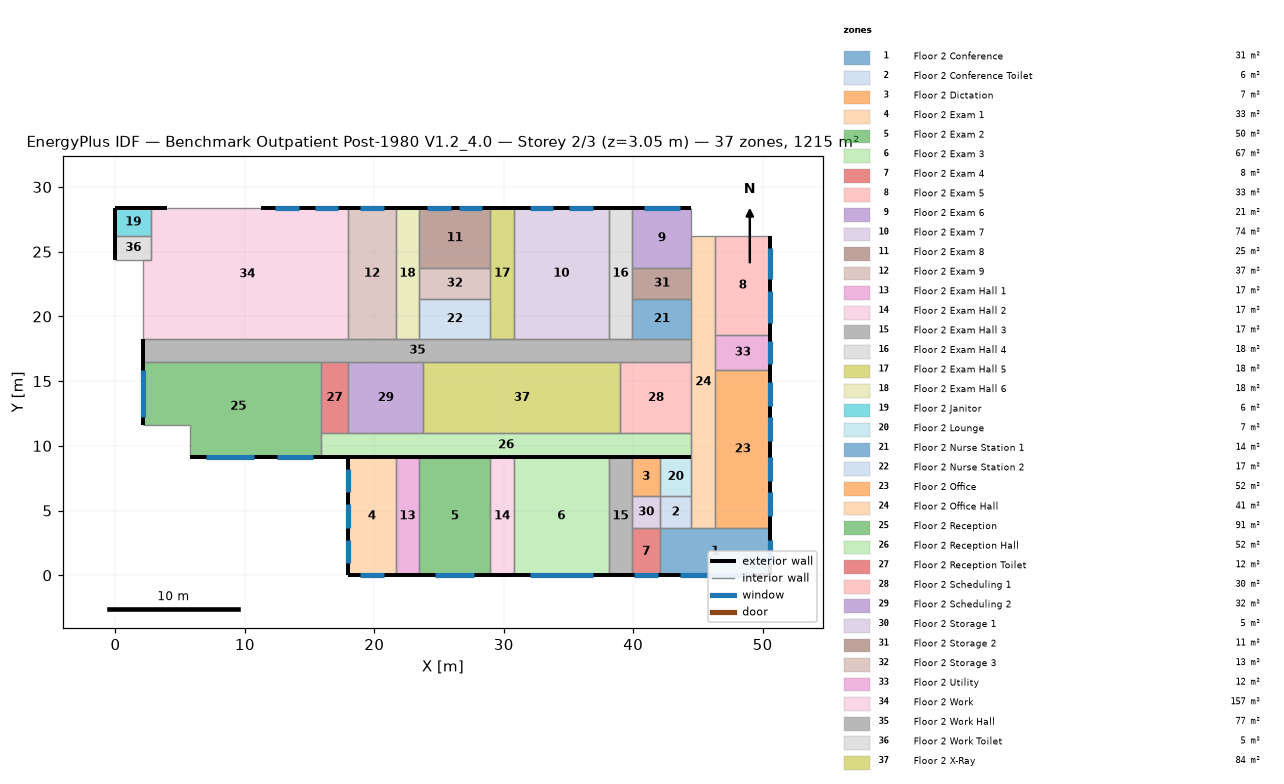
=== STOREY PLAN SPEC (per zone: floor XY polygon, exterior-wall plan segments, windows/doors) ===
zone 1: Floor 2 Conference  (31.2 m²)
  floor: (42.06, 3.66) (50.60, 3.66) (50.60, 0.00) (42.06, 0.00)
  exterior wall: (50.60, 0.00) – (50.60, 3.66)  [3.7 m]
    window: (50.60, 0.91) – (50.60, 2.74)  [2.2 m²]
  exterior wall: (42.06, 0.00) – (50.60, 0.00)  [8.5 m]
    window: (43.59, 0.00) – (49.07, 0.00)  [6.7 m²]
  interior walls: 2
zone 2: Floor 2 Conference Toilet  (5.9 m²)
  floor: (44.50, 6.10) (44.50, 3.66) (42.06, 3.66) (42.06, 6.10)
  interior walls: 4
zone 3: Floor 2 Dictation  (6.5 m²)
  floor: (42.06, 6.10) (39.93, 6.10) (39.93, 9.14) (42.06, 9.14)
  interior walls: 4
zone 4: Floor 2 Exam 1  (33.4 m²)
  floor: (17.98, 9.14) (21.64, 9.14) (21.64, 0.00) (17.98, 0.00)
  exterior wall: (17.98, 9.14) – (17.98, 0.00)  [9.1 m]
    window: (17.98, 2.74) – (17.98, 0.91)  [2.2 m²]
    window: (17.98, 8.23) – (17.98, 6.40)  [2.2 m²]
    window: (17.98, 5.49) – (17.98, 3.66)  [2.2 m²]
  exterior wall: (17.98, 0.00) – (21.64, 0.00)  [3.7 m]
    window: (18.90, 0.00) – (20.73, 0.00)  [2.2 m²]
  interior walls: 2
zone 5: Floor 2 Exam 2  (50.2 m²)
  floor: (23.47, 9.14) (28.96, 9.14) (28.96, 0.00) (23.47, 0.00)
  exterior wall: (23.47, 0.00) – (28.96, 0.00)  [5.5 m]
    window: (24.69, 0.00) – (27.74, 0.00)  [3.7 m²]
  interior walls: 3
zone 6: Floor 2 Exam 3  (66.9 m²)
  floor: (38.10, 0.00) (30.78, 0.00) (30.78, 9.14) (38.10, 9.14)
  exterior wall: (30.78, 0.00) – (38.10, 0.00)  [7.3 m]
    window: (32.00, 0.00) – (36.88, 0.00)  [5.9 m²]
  interior walls: 3
zone 7: Floor 2 Exam 4  (7.8 m²)
  floor: (42.06, 0.00) (39.93, 0.00) (39.93, 3.66) (42.06, 3.66)
  exterior wall: (39.93, 0.00) – (42.06, 0.00)  [2.1 m]
    window: (40.08, 0.00) – (41.91, 0.00)  [2.2 m²]
  interior walls: 3
zone 8: Floor 2 Exam 5  (32.5 m²)
  floor: (46.33, 18.59) (46.33, 26.21) (50.60, 26.21) (50.60, 18.59)
  exterior wall: (50.60, 18.59) – (50.60, 26.21)  [7.6 m]
    window: (50.60, 22.86) – (50.60, 25.30)  [3.0 m²]
    window: (50.60, 19.51) – (50.60, 21.95)  [3.0 m²]
  interior walls: 3
zone 9: Floor 2 Exam 6  (20.9 m²)
  floor: (39.93, 23.77) (39.93, 28.35) (44.50, 28.35) (44.50, 23.77)
  exterior wall: (44.50, 28.35) – (39.93, 28.35)  [4.6 m]
    window: (43.59, 28.35) – (40.84, 28.35)  [4.2 m²]
  interior walls: 4
zone 10: Floor 2 Exam 7  (73.6 m²)
  floor: (30.78, 28.35) (38.10, 28.35) (38.10, 18.29) (30.78, 18.29)
  exterior wall: (38.10, 28.35) – (30.78, 28.35)  [7.3 m]
    window: (36.88, 28.35) – (35.05, 28.35)  [2.8 m²]
    window: (33.83, 28.35) – (32.00, 28.35)  [2.8 m²]
  interior walls: 3
zone 11: Floor 2 Exam 8  (25.1 m²)
  floor: (28.96, 28.35) (28.96, 23.77) (23.47, 23.77) (23.47, 28.35)
  exterior wall: (28.96, 28.35) – (23.47, 28.35)  [5.5 m]
    window: (25.91, 28.35) – (24.08, 28.35)  [2.8 m²]
    window: (28.35, 28.35) – (26.52, 28.35)  [2.8 m²]
  interior walls: 3
zone 12: Floor 2 Exam 9  (36.8 m²)
  floor: (17.98, 28.35) (21.64, 28.35) (21.64, 18.29) (17.98, 18.29)
  exterior wall: (21.64, 28.35) – (17.98, 28.35)  [3.7 m]
    window: (20.73, 28.35) – (18.90, 28.35)  [2.8 m²]
  interior walls: 3
zone 13: Floor 2 Exam Hall 1  (16.7 m²)
  floor: (21.64, 9.14) (23.47, 9.14) (23.47, 0.00) (21.64, 0.00)
  exterior wall: (21.64, 0.00) – (23.47, 0.00)  [1.8 m]
  interior walls: 3
zone 14: Floor 2 Exam Hall 2  (16.7 m²)
  floor: (28.96, 0.00) (28.96, 9.14) (30.78, 9.14) (30.78, 0.00)
  exterior wall: (28.96, 0.00) – (30.78, 0.00)  [1.8 m]
  interior walls: 3
zone 15: Floor 2 Exam Hall 3  (16.7 m²)
  floor: (39.93, 0.00) (38.10, 0.00) (38.10, 9.14) (39.93, 9.14)
  exterior wall: (38.10, 0.00) – (39.93, 0.00)  [1.8 m]
  interior walls: 3
zone 16: Floor 2 Exam Hall 4  (18.4 m²)
  floor: (38.10, 18.29) (38.10, 28.35) (39.93, 28.35) (39.93, 18.29)
  exterior wall: (39.93, 28.35) – (38.10, 28.35)  [1.8 m]
  interior walls: 3
zone 17: Floor 2 Exam Hall 5  (18.4 m²)
  floor: (28.96, 18.29) (28.96, 28.35) (30.78, 28.35) (30.78, 18.29)
  exterior wall: (30.78, 28.35) – (28.96, 28.35)  [1.8 m]
  interior walls: 3
zone 18: Floor 2 Exam Hall 6  (18.4 m²)
  floor: (21.64, 28.35) (23.47, 28.35) (23.47, 18.29) (21.64, 18.29)
  exterior wall: (23.47, 28.35) – (21.64, 28.35)  [1.8 m]
  interior walls: 3
zone 19: Floor 2 Janitor  (5.9 m²)
  floor: (0.00, 26.21) (0.00, 28.35) (2.74, 28.35) (2.74, 26.21)
  exterior wall: (2.74, 28.35) – (0.00, 28.35)  [2.7 m]
  exterior wall: (0.00, 28.35) – (0.00, 26.21)  [2.1 m]
  interior walls: 2
zone 20: Floor 2 Lounge  (7.4 m²)
  floor: (44.50, 9.14) (44.50, 6.10) (42.06, 6.10) (42.06, 9.14)
  interior walls: 4
zone 21: Floor 2 Nurse Station 1  (13.9 m²)
  floor: (44.50, 18.29) (39.93, 18.29) (39.93, 21.34) (44.50, 21.34)
  interior walls: 4
zone 22: Floor 2 Nurse Station 2  (16.7 m²)
  floor: (28.96, 21.34) (28.96, 18.29) (23.47, 18.29) (23.47, 21.34)
  interior walls: 4
zone 23: Floor 2 Office  (52.0 m²)
  floor: (50.60, 15.85) (50.60, 3.66) (46.33, 3.66) (46.33, 15.85)
  exterior wall: (50.60, 3.66) – (50.60, 15.85)  [12.2 m]
    window: (50.60, 7.32) – (50.60, 9.14)  [2.2 m²]
    window: (50.60, 10.36) – (50.60, 12.19)  [2.2 m²]
    window: (50.60, 4.57) – (50.60, 6.40)  [2.2 m²]
    window: (50.60, 13.11) – (50.60, 14.94)  [2.2 m²]
  interior walls: 3
zone 24: Floor 2 Office Hall  (41.2 m²)
  floor: (44.50, 3.66) (44.50, 26.21) (46.33, 26.21) (46.33, 3.66)
  interior walls: 4
zone 25: Floor 2 Reception  (91.4 m²)
  floor: (2.13, 16.46) (15.85, 16.46) (15.85, 9.14) (5.79, 9.14) (5.79, 11.58) (2.13, 11.58)
  exterior wall: (5.79, 9.14) – (15.85, 9.14)  [10.1 m]
    window: (12.50, 9.14) – (15.24, 9.14)  [3.3 m²]
    window: (7.01, 9.14) – (10.67, 9.14)  [6.7 m²]
  exterior wall: (2.13, 16.46) – (2.13, 11.58)  [4.9 m]
    window: (2.13, 15.85) – (2.13, 12.19)  [6.7 m²]
  interior walls: 4
zone 26: Floor 2 Reception Hall  (52.4 m²)
  floor: (15.85, 10.97) (44.50, 10.97) (44.50, 9.14) (15.85, 9.14)
  exterior wall: (15.85, 9.14) – (44.50, 9.14)  [28.7 m]
  interior walls: 3
zone 27: Floor 2 Reception Toilet  (11.7 m²)
  floor: (17.98, 16.46) (17.98, 10.97) (15.85, 10.97) (15.85, 16.46)
  interior walls: 4
zone 28: Floor 2 Scheduling 1  (30.1 m²)
  floor: (44.50, 10.97) (39.01, 10.97) (39.01, 16.46) (44.50, 16.46)
  interior walls: 4
zone 29: Floor 2 Scheduling 2  (31.8 m²)
  floor: (17.98, 16.46) (23.77, 16.46) (23.77, 10.97) (17.98, 10.97)
  interior walls: 4
zone 30: Floor 2 Storage 1  (5.2 m²)
  floor: (39.93, 6.10) (42.06, 6.10) (42.06, 3.66) (39.93, 3.66)
  interior walls: 4
zone 31: Floor 2 Storage 2  (11.1 m²)
  floor: (44.50, 23.77) (44.50, 21.34) (39.93, 21.34) (39.93, 23.77)
  interior walls: 4
zone 32: Floor 2 Storage 3  (13.4 m²)
  floor: (28.96, 21.34) (23.47, 21.34) (23.47, 23.77) (28.96, 23.77)
  interior walls: 4
zone 33: Floor 2 Utility  (11.7 m²)
  floor: (46.33, 18.59) (50.60, 18.59) (50.60, 15.85) (46.33, 15.85)
  exterior wall: (50.60, 15.85) – (50.60, 18.59)  [2.7 m]
    window: (50.60, 16.31) – (50.60, 18.14)  [2.2 m²]
  interior walls: 3
zone 34: Floor 2 Work  (157.0 m²)
  floor: (17.98, 28.35) (17.98, 18.29) (2.13, 18.29) (2.13, 24.38) (2.74, 24.38) (2.74, 28.35)
  exterior wall: (17.98, 28.35) – (11.28, 28.35)  [6.7 m]
    window: (17.22, 28.35) – (15.39, 28.35)  [2.8 m²]
    window: (14.17, 28.35) – (12.34, 28.35)  [2.8 m²]
  exterior wall: (3.96, 28.35) – (2.74, 28.35)  [1.2 m]
  interior walls: 6
zone 35: Floor 2 Work Hall  (77.5 m²)
  floor: (2.13, 16.46) (2.13, 18.29) (44.50, 18.29) (44.50, 16.46)
  exterior wall: (2.13, 18.29) – (2.13, 16.46)  [1.8 m]
  interior walls: 3
zone 36: Floor 2 Work Toilet  (5.0 m²)
  floor: (0.00, 24.38) (0.00, 26.21) (2.74, 26.21) (2.74, 24.38)
  exterior wall: (0.00, 26.21) – (0.00, 24.38)  [1.8 m]
  interior walls: 4
zone 37: Floor 2 X-Ray  (83.6 m²)
  floor: (23.77, 10.97) (23.77, 16.46) (39.01, 16.46) (39.01, 10.97)
  interior walls: 4

=== DERIVED (storey summary) ===
Building: Benchmark Outpatient Post-1980 V1.2_4.0
Storey: 2 of 3  (floor level z = 3.05 m)
Storey gross floor area: 1215.4 m²
Zones on this storey: 37
  - Floor 2 Conference: floor 31.2 m²; exterior wall 12.2 m (37.2 m²); 2 window(s) 8.9 m²; WWR 24.0%
  - Floor 2 Conference Toilet: floor 5.9 m²
  - Floor 2 Dictation: floor 6.5 m²
  - Floor 2 Exam 1: floor 33.4 m²; exterior wall 12.8 m (39.0 m²); 4 window(s) 8.9 m²; WWR 22.9%
  - Floor 2 Exam 2: floor 50.2 m²; exterior wall 5.5 m (16.7 m²); 1 window(s) 3.7 m²; WWR 22.2%
  - Floor 2 Exam 3: floor 66.9 m²; exterior wall 7.3 m (22.3 m²); 1 window(s) 5.9 m²; WWR 26.7%
  - Floor 2 Exam 4: floor 7.8 m²; exterior wall 2.1 m (6.5 m²); 1 window(s) 2.2 m²; WWR 34.3%
  - Floor 2 Exam 5: floor 32.5 m²; exterior wall 7.6 m (23.2 m²); 2 window(s) 5.9 m²; WWR 25.6%
  - Floor 2 Exam 6: floor 20.9 m²; exterior wall 4.6 m (13.9 m²); 1 window(s) 4.2 m²; WWR 30.0%
  - Floor 2 Exam 7: floor 73.6 m²; exterior wall 7.3 m (22.3 m²); 2 window(s) 5.6 m²; WWR 25.0%
  - Floor 2 Exam 8: floor 25.1 m²; exterior wall 5.5 m (16.7 m²); 2 window(s) 5.6 m²; WWR 33.3%
  - Floor 2 Exam 9: floor 36.8 m²; exterior wall 3.7 m (11.1 m²); 1 window(s) 2.8 m²; WWR 25.0%
  - Floor 2 Exam Hall 1: floor 16.7 m²; exterior wall 1.8 m (5.6 m²); WWR 0.0%
  - Floor 2 Exam Hall 2: floor 16.7 m²; exterior wall 1.8 m (5.6 m²); WWR 0.0%
  - Floor 2 Exam Hall 3: floor 16.7 m²; exterior wall 1.8 m (5.6 m²); WWR 0.0%
  - Floor 2 Exam Hall 4: floor 18.4 m²; exterior wall 1.8 m (5.6 m²); WWR 0.0%
  - Floor 2 Exam Hall 5: floor 18.4 m²; exterior wall 1.8 m (5.6 m²); WWR 0.0%
  - Floor 2 Exam Hall 6: floor 18.4 m²; exterior wall 1.8 m (5.6 m²); WWR 0.0%
  - Floor 2 Janitor: floor 5.9 m²; exterior wall 4.9 m (14.9 m²); WWR 0.0%
  - Floor 2 Lounge: floor 7.4 m²
  - Floor 2 Nurse Station 1: floor 13.9 m²
  - Floor 2 Nurse Station 2: floor 16.7 m²
  - Floor 2 Office: floor 52.0 m²; exterior wall 12.2 m (37.2 m²); 4 window(s) 8.9 m²; WWR 24.0%
  - Floor 2 Office Hall: floor 41.2 m²
  - Floor 2 Reception: floor 91.4 m²; exterior wall 14.9 m (45.5 m²); 3 window(s) 16.7 m²; WWR 36.7%
  - Floor 2 Reception Hall: floor 52.4 m²; exterior wall 28.7 m (87.3 m²); WWR 0.0%
  - Floor 2 Reception Toilet: floor 11.7 m²
  - Floor 2 Scheduling 1: floor 30.1 m²
  - Floor 2 Scheduling 2: floor 31.8 m²
  - Floor 2 Storage 1: floor 5.2 m²
  - Floor 2 Storage 2: floor 11.1 m²
  - Floor 2 Storage 3: floor 13.4 m²
  - Floor 2 Utility: floor 11.7 m²; exterior wall 2.7 m (8.4 m²); 1 window(s) 2.2 m²; WWR 26.7%
  - Floor 2 Work: floor 157.0 m²; exterior wall 7.9 m (24.2 m²); 2 window(s) 5.6 m²; WWR 23.1%
  - Floor 2 Work Hall: floor 77.5 m²; exterior wall 1.8 m (5.6 m²); WWR 0.0%
  - Floor 2 Work Toilet: floor 5.0 m²; exterior wall 1.8 m (5.6 m²); WWR 0.0%
  - Floor 2 X-Ray: floor 83.6 m²
Zone adjacency: (none detected)